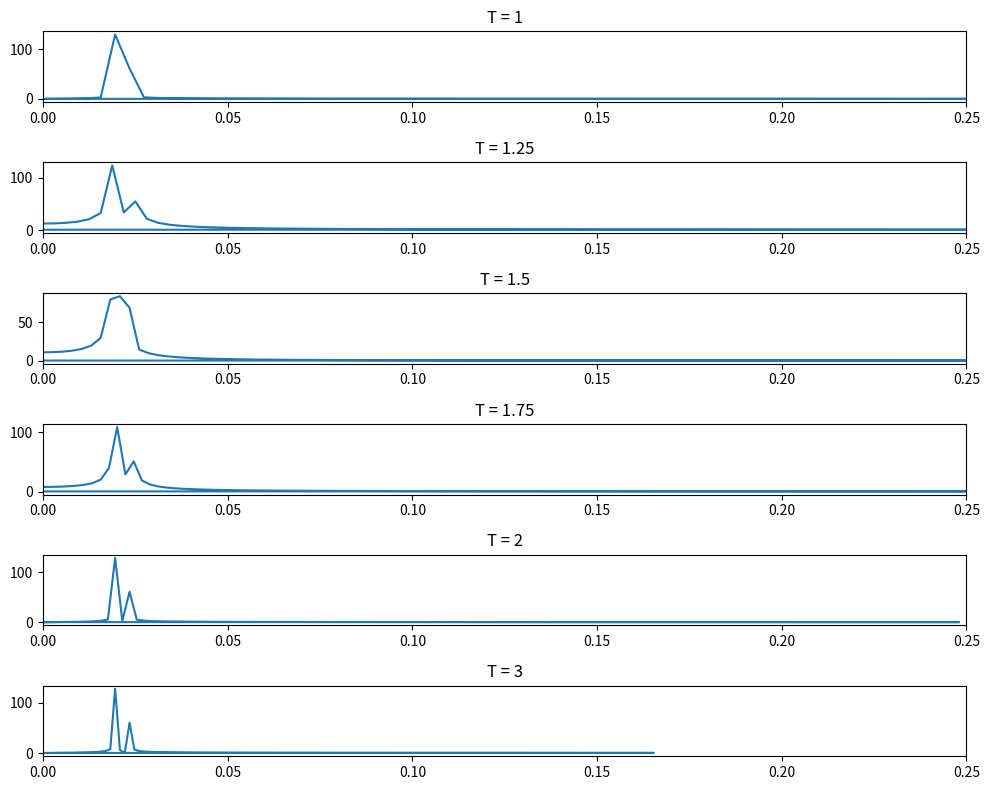
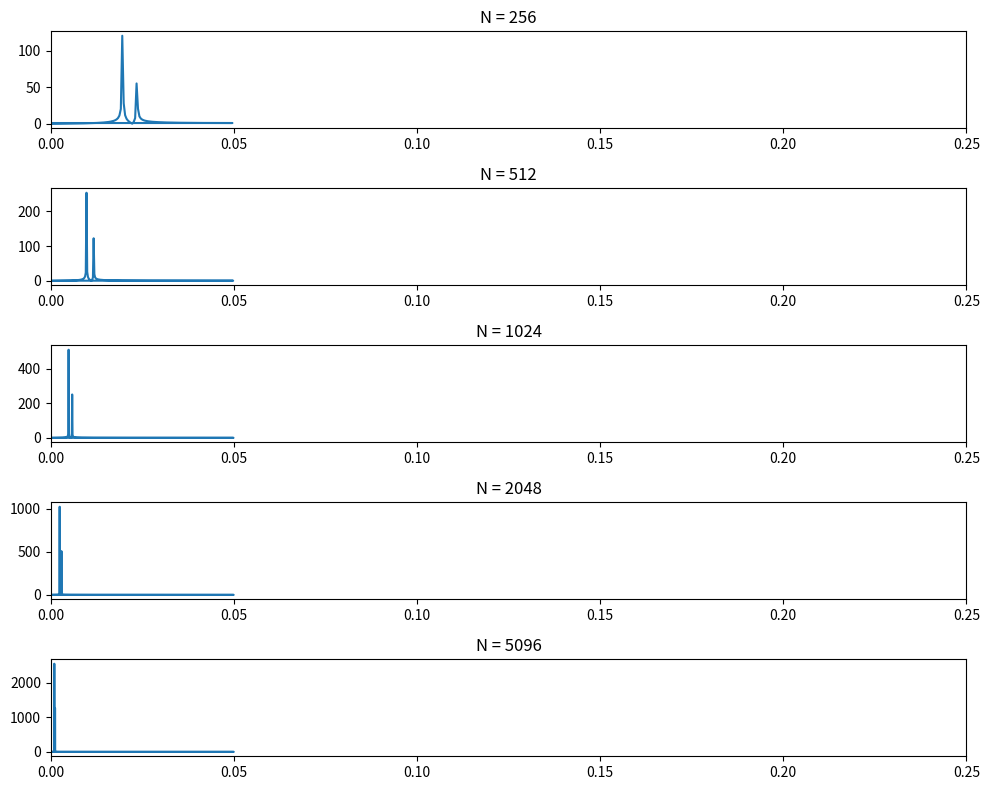

The matplotlib source for these figures, in order:
import numpy as np
import matplotlib.pyplot as plt

def signal(t,f1,f2):
    arg1 = 2*np.pi*f1*t
    arg2 = 2*np.pi*f2*t
    return np.sin(arg1)+0.5*np.sin(arg2)

def vary_T():
    T = [1,1.25,1.5,1.75,2,3]
    N = 256


    fig,ax = plt.subplots(len(T),figsize=(10,8))
    for i,j in enumerate(T):
        t = np.linspace(0, j, N)
        sampled = signal(t, 5, 6)
        fft_sampled = np.fft.fft(sampled)
        fft_norm = np.abs(fft_sampled)
        frequencies = np.fft.fftfreq(N,j)
        ax[i].plot(frequencies,fft_norm)
        ax[i].set_xlim((0,0.25))
        ax[i].set_title('T = '+str(j))
    fig.tight_layout()
    plt.show()
def vary_N():
    T = 10
    N = [256,512,1024,2048,5096]

    fig, ax = plt.subplots(len(N), figsize=(10, 8))
    for i, j in enumerate(N):
        t = np.linspace(0, T, j)
        sampled = signal(t, 5, 6)
        fft_sampled = np.fft.fft(sampled)
        fft_norm = np.abs(fft_sampled)
        frequencies = np.fft.fftfreq(j, T)
        ax[i].plot(frequencies, fft_norm)
        ax[i].set_xlim((0, 0.25))
        ax[i].set_title('N = ' + str(j))
    fig.tight_layout()
    plt.show()

def main():
    vary_T()
    vary_N()
if __name__ == '__main__':
    main()
